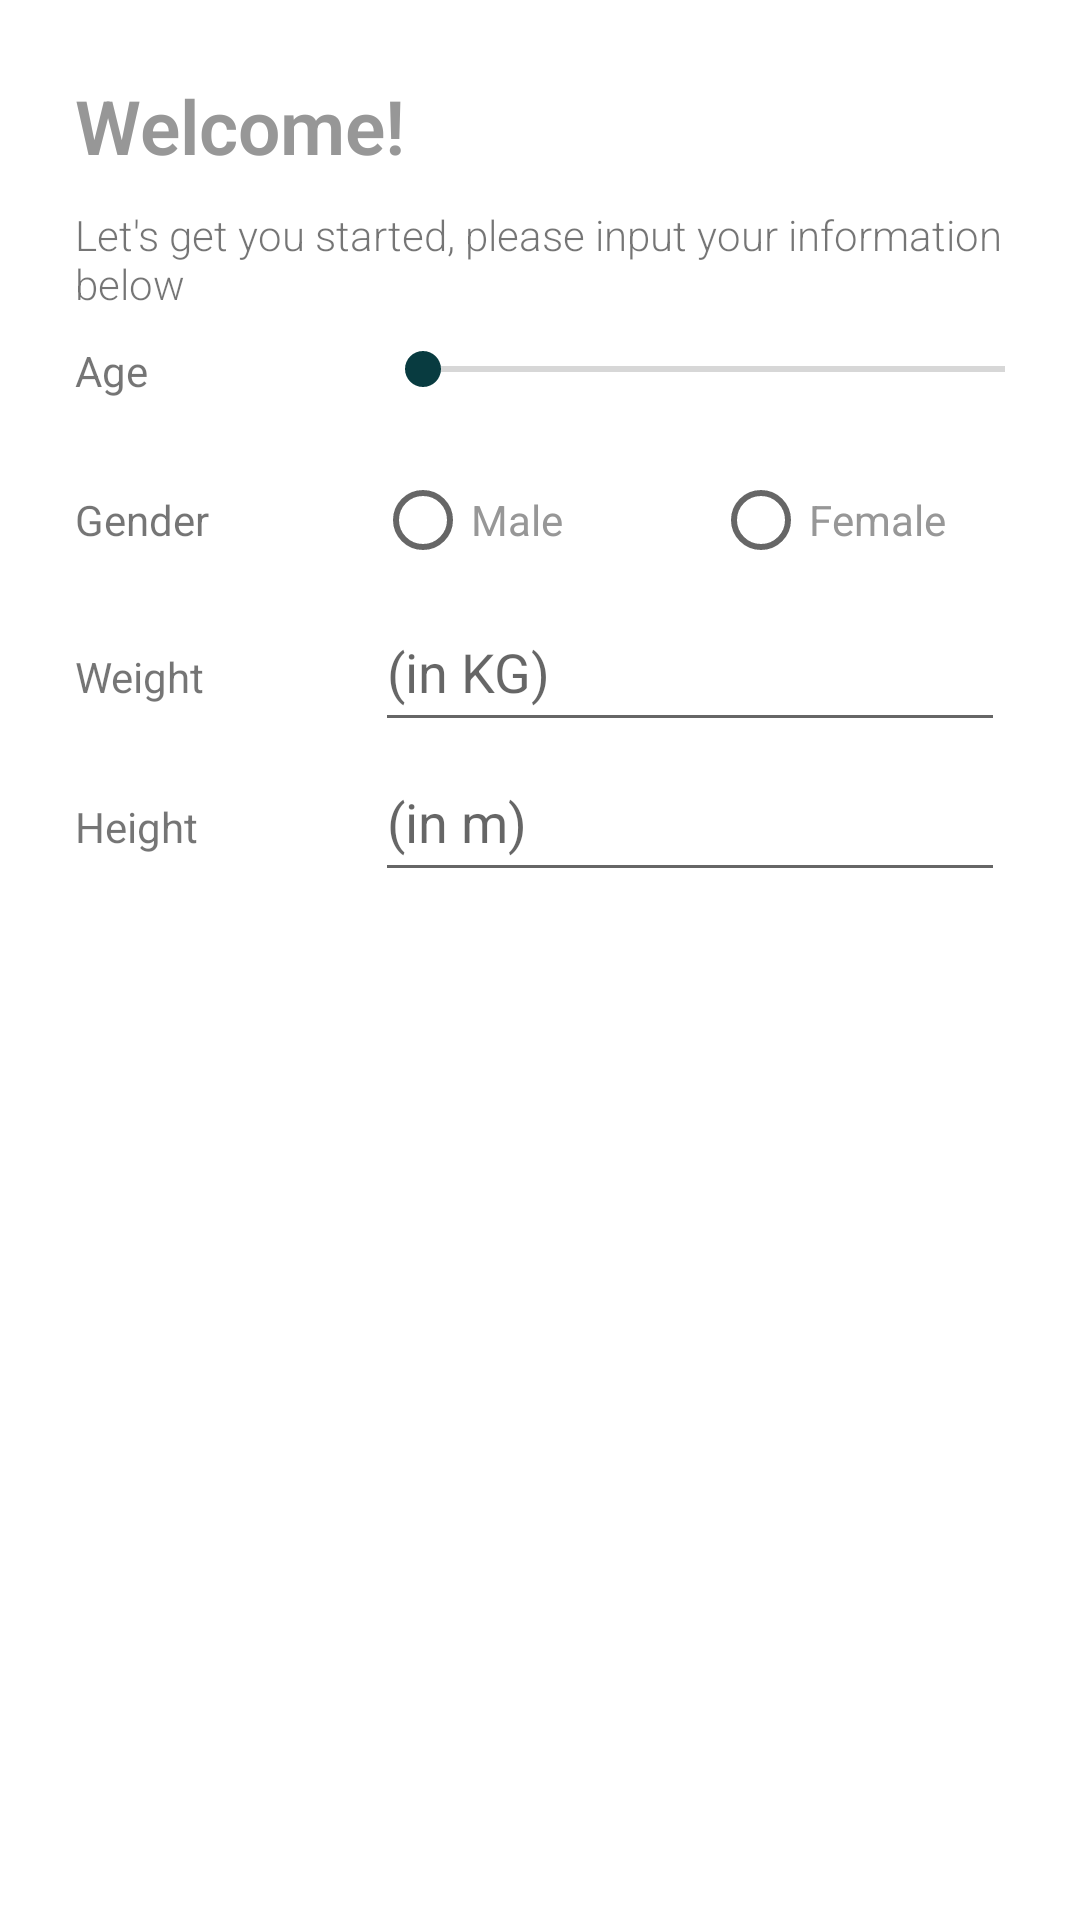

Write the Android layout XML for this screen, with the resource values it uses.
<!-- AndroidManifest.xml: application theme Theme.Assignment1 -->
<!-- res/layout/activity_information.xml -->
<?xml version="1.0" encoding="utf-8"?>
<RelativeLayout xmlns:android="http://schemas.android.com/apk/res/android"
    xmlns:app="http://schemas.android.com/apk/res-auto"
    xmlns:tools="http://schemas.android.com/tools"
    android:layout_width="match_parent"
    android:layout_height="match_parent"
    tools:context=".InformationActivity">

    <TextView
        android:id="@+id/textWelcome"
        android:layout_width="wrap_content"
        android:layout_height="wrap_content"
        android:layout_marginLeft="25dp"
        android:layout_marginTop="25dp"
        android:fontFamily="sans-serif-medium"
        android:text="Welcome!"
        android:textColor="#979797"
        android:textFontWeight="600"
        android:textSize="25dp" />

    <TextView
        android:id="@+id/textGetStart"
        android:layout_width="match_parent"
        android:layout_height="wrap_content"
        android:layout_marginRight="25dp"
        android:layout_below="@+id/textWelcome"
        android:text="Let's get you started, please input your information below"
        android:fontFamily="sans-serif-light"
        android:layout_marginLeft="25dp"
        android:layout_marginTop="10dp"/>

    <LinearLayout
        android:layout_width="match_parent"
        android:layout_height="wrap_content"

        android:orientation="vertical"
        android:layout_below="@+id/textGetStart"
        android:layout_marginTop="10dp"
        android:layout_marginLeft="25dp"
        android:layout_marginRight="25dp">

        <LinearLayout
            android:layout_width="match_parent"
            android:layout_height="wrap_content"
            android:orientation="horizontal">
            <TextView
                android:layout_width="100dp"
                android:layout_height="wrap_content"
                android:text="Age"/>
            <SeekBar
                android:id="@+id/seekBarAge"
                android:layout_width="230dp"
                android:layout_height="wrap_content"
                android:max="62" />
            <TextView
                android:id="@+id/textSeekBarAge"
                android:layout_width="match_parent"
                android:layout_height="wrap_content"
                android:text="18"
                android:gravity="center"/>

        </LinearLayout>

        <LinearLayout
            android:layout_width="match_parent"
            android:layout_height="wrap_content"
            android:orientation="horizontal"
            android:gravity="left|center">
            <TextView
                android:layout_width="100dp"
                android:layout_height="wrap_content"
                android:text="Gender"/>
            <RadioGroup
                android:layout_width="250dp"
                android:layout_height="wrap_content"
                android:orientation="horizontal">

                <RadioButton
                    android:layout_width="wrap_content"
                    android:layout_height="wrap_content"
                    android:text="Male"
                    android:textColor="#979797"/>
                <RadioButton
                    android:layout_width="wrap_content"
                    android:layout_height="wrap_content"
                    android:text="Female"
                    android:textColor="#979797"
                    android:layout_marginLeft="50dp"/>

            </RadioGroup>

        </LinearLayout>

        <LinearLayout
            android:layout_width="match_parent"
            android:layout_height="wrap_content"
            android:orientation="horizontal">
            <TextView
                android:layout_width="100dp"
                android:layout_height="wrap_content"
                android:text="Weight"/>
            <EditText
                android:layout_width="match_parent"
                android:layout_height="50dp"
                android:hint="(in KG)"
                android:inputType="numberDecimal"/>

        </LinearLayout>

        <LinearLayout
            android:layout_width="match_parent"
            android:layout_height="wrap_content"
            android:orientation="horizontal">
            <TextView
                android:layout_width="100dp"
                android:layout_height="wrap_content"
                android:text="Height"/>
            <EditText
                android:layout_width="match_parent"
                android:layout_height="50dp"
                android:hint="(in m)"
                android:inputType="numberDecimal"/>

        </LinearLayout>



    </LinearLayout>


</RelativeLayout>
<!-- resources referenced by this layout -->
<resources>
  <style name="Theme.Assignment1" parent="Theme.MaterialComponents.DayNight.DarkActionBar">
          
          <item name="colorPrimary">@color/avocado</item>
          <item name="colorPrimaryVariant">@color/avocado</item>
          <item name="colorOnPrimary">@color/avocado</item>
          
          <item name="colorSecondary">@color/avocado</item>
          <item name="colorSecondaryVariant">@color/avocado</item>
          <item name="colorOnSecondary">@color/black</item>
          
          <item name="android:statusBarColor">?attr/colorPrimaryVariant</item>
          
  
      </style>
  <color name="avocado">#083B40</color>
  <color name="black">#FF000000</color>
</resources>
